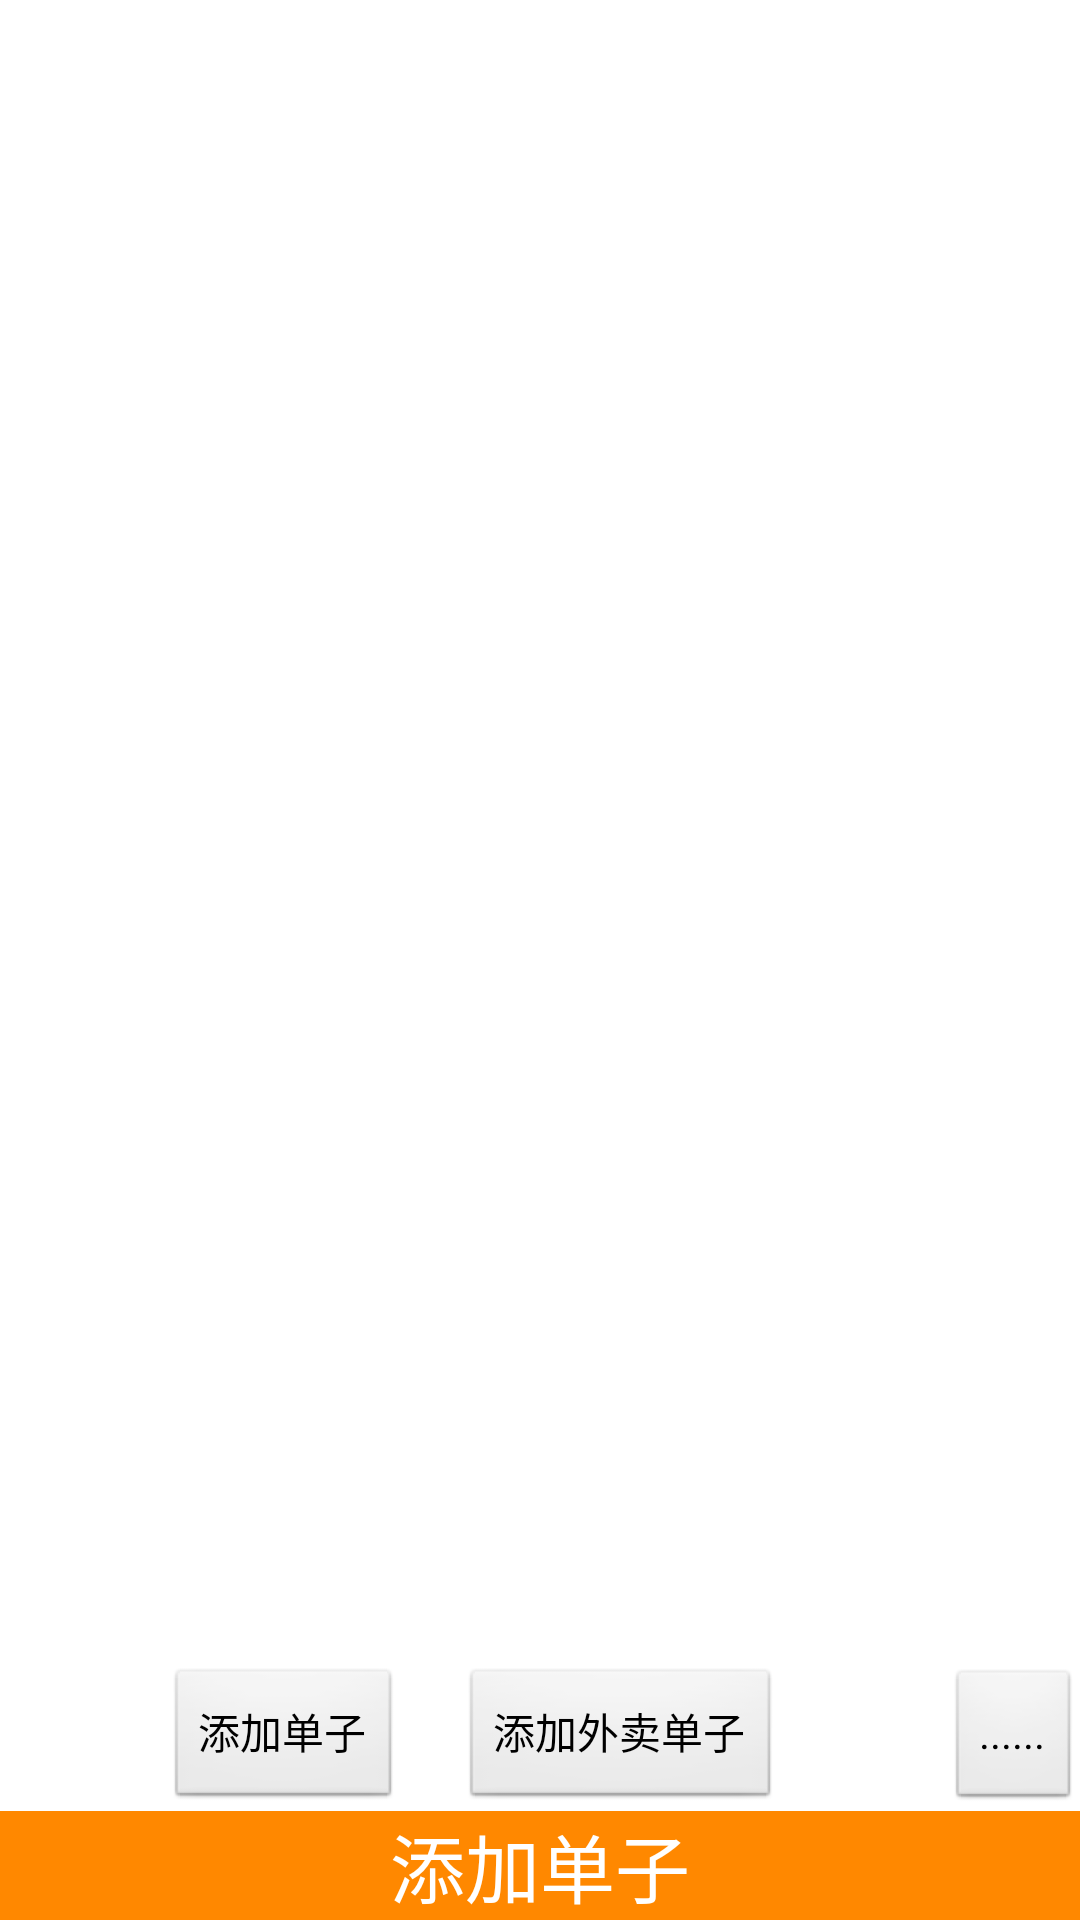

This screen was rendered from an Android layout file. Write that file and the resources it references.
<!-- AndroidManifest.xml: application theme fullscreenlight -->
<!-- res/layout/activity_tables_overview.xml -->
<LinearLayout 
    xmlns:android="http://schemas.android.com/apk/res/android"
    android:orientation="vertical" 
    android:layout_width="fill_parent"
    android:layout_height="fill_parent"
    > 
    
    
    
    <ScrollView android:id="@+id/ScrollView01"
		android:layout_width="fill_parent"
		 android:layout_height="0dip" 
		 android:layout_weight="1"       
		>
     <LinearLayout
         android:orientation="vertical" 
         android:id="@+id/tablesContainer"
         android:layout_width="fill_parent"
         android:layout_height="wrap_content"
         />
	</ScrollView>
	
	 
	 
	 
          
       <LinearLayout android:layout_width="fill_parent"
    android:layout_height="wrap_content" android:orientation="horizontal">
     <TextView
         android:layout_width="0dp"
         android:layout_height="wrap_content"
         android:layout_weight="1" >
</TextView>
     <Button
         android:id="@+id/btnAddTable"
         android:layout_width="wrap_content"
         android:layout_height="wrap_content"
         android:text="@string/AddOrder" />
           <Button
               android:id="@+id/btnAddTableTakeAway"
               android:layout_width="wrap_content"
               android:layout_height="wrap_content"
               android:text="@string/AddOrderTakeAway" android:layout_marginLeft="20dp"/>
     <TextView
         android:layout_width="0dp"
         android:layout_height="wrap_content"
         android:layout_weight="1" >
</TextView>
      <Button
	         android:id="@+id/btnExtra"
	         android:layout_width="wrap_content"
	         android:layout_height="wrap_content"		               
	         android:text="......" />
      </LinearLayout>
    <LinearLayout android:layout_width="fill_parent"
        android:layout_height="wrap_content" android:orientation="horizontal">

        <Button
            android:id="@+id/btnShowAd"
            android:layout_width="fill_parent"
            android:layout_height="wrap_content"
            android:background="@color/ad_back_color"
            android:textColor="@color/white"
            android:textSize="25sp"
            android:text="@string/AddOrder" />
        </LinearLayout>
</LinearLayout>
<!-- resources referenced by this layout -->
<resources>
  <color name="ad_back_color">#FFFF8800</color>
  <color name="white">#FFFFFF</color>
  <string name="AddOrder">添加单子</string>
  <string name="AddOrderTakeAway">添加外卖单子</string>
  <style name="fullscreenlight" parent="android:Theme.NoTitleBar.Fullscreen">
      	<item name="android:windowBackground">@color/white</item>    	
      	<item name="android:textColor">#000000</item>
  	</style>
</resources>
